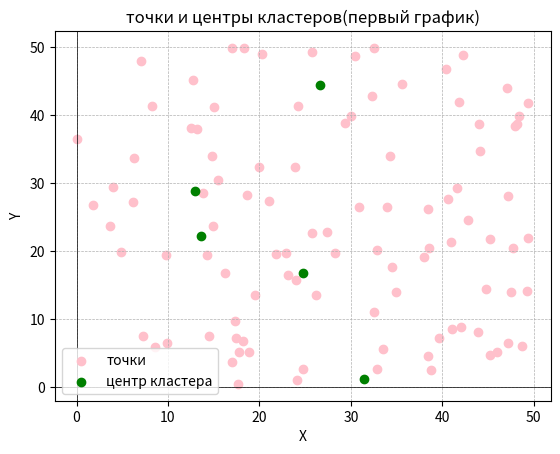

Here is the Python script that generated this plot: (Note: this script raises an exception after producing the figure.)
import random
import matplotlib.pyplot as plt

num_points = 100
x = [random.uniform(0, 50) for i in range(num_points)]
y = [random.uniform(0, 50) for i in range(num_points)]
points = list(zip(x, y))
k = random.randint(3,5)
x1 = [random.uniform(0, 50) for i in range(k)]
y1 = [random.uniform(0, 50) for i in range(k)]
center = list(zip(x1, y1))
plt.scatter(x, y, color='pink', marker='o', label='точки')
plt.scatter(x1, y1, color='green', marker='o', label='центр кластера')
plt.axhline(0, color='black', linewidth=0.5)
plt.axvline(0, color='black', linewidth=0.5)
plt.grid(True, linestyle='--', linewidth=0.5)
plt.legend()
plt.xlabel('X')
plt.ylabel('Y')
plt.title('точки и центры кластеров(первый график)')
plt.show()

def distance(a, b):
    return ((a[0] - b[0]) ** 2 + (a[1] - b[1]) ** 2) ** 0.5

def cluster_distribution(points, centers): #распределяем точки по кластерам
    clusters = [[] for i in range(len(centers))] #создаём пустые списки для каждого кластера
    for point in points:
        distances = [distance(point, center) for center in centers] #создаем список с расстояниями от точки до центров
        cluster_index = distances.index(min(distances))
        clusters[cluster_index].append(point)
    return clusters

def new_centers(clusters): #вычисляем новые центры
    new_centroids = []
    for cluster in clusters:
        if cluster: #если кластер пустой, то переходим в else
            x_coords, y_coords = zip(*cluster)
            new_centroids.append([sum(x_coords) / len(cluster), sum(y_coords) / len(cluster)])
        else:
            new_centroids.append(random.choice(points)) #присваиваем рандомное значение центру, у которого нет точек
    return new_centroids

def k_means(points, centers, max_iters=100, inaccuracy=0.001):
    global number_of_iterations
    for i in range(max_iters):
        clusters = cluster_distribution(points, centers)
        new_center = new_centers(clusters)
        number_of_iterations += 1
        if all(distance(c, nc) < inaccuracy for c, nc in zip(centers, new_center)): #если расстояние между центрами меньше микро числа, то завершаем все
            break
        centers = new_center
    print("количество итераций =", number_of_iterations)
    return centers, clusters

final_centers, clusters = k_means(points, center)

colors = ['r', 'g', 'b', 'y', 'm']
for cluster_number, cluster in enumerate(clusters):
    if cluster:
        x_c, y_c = zip(*cluster)
        plt.scatter(x_c, y_c, color=colors[cluster_number % len(colors)])
x_final, y_final = zip(*final_centers)
plt.scatter(x_final, y_final, color='black', marker='x', s=100, label='новые центры кластеров')
plt.axhline(0, color='black', linewidth=0.5)
plt.axvline(0, color='black', linewidth=0.5)
plt.grid(True, linestyle='--', linewidth=0.5)
plt.legend()
plt.xlabel('X')
plt.ylabel('Y')
plt.title('результат кластеризации (второй график)')
plt.show()
